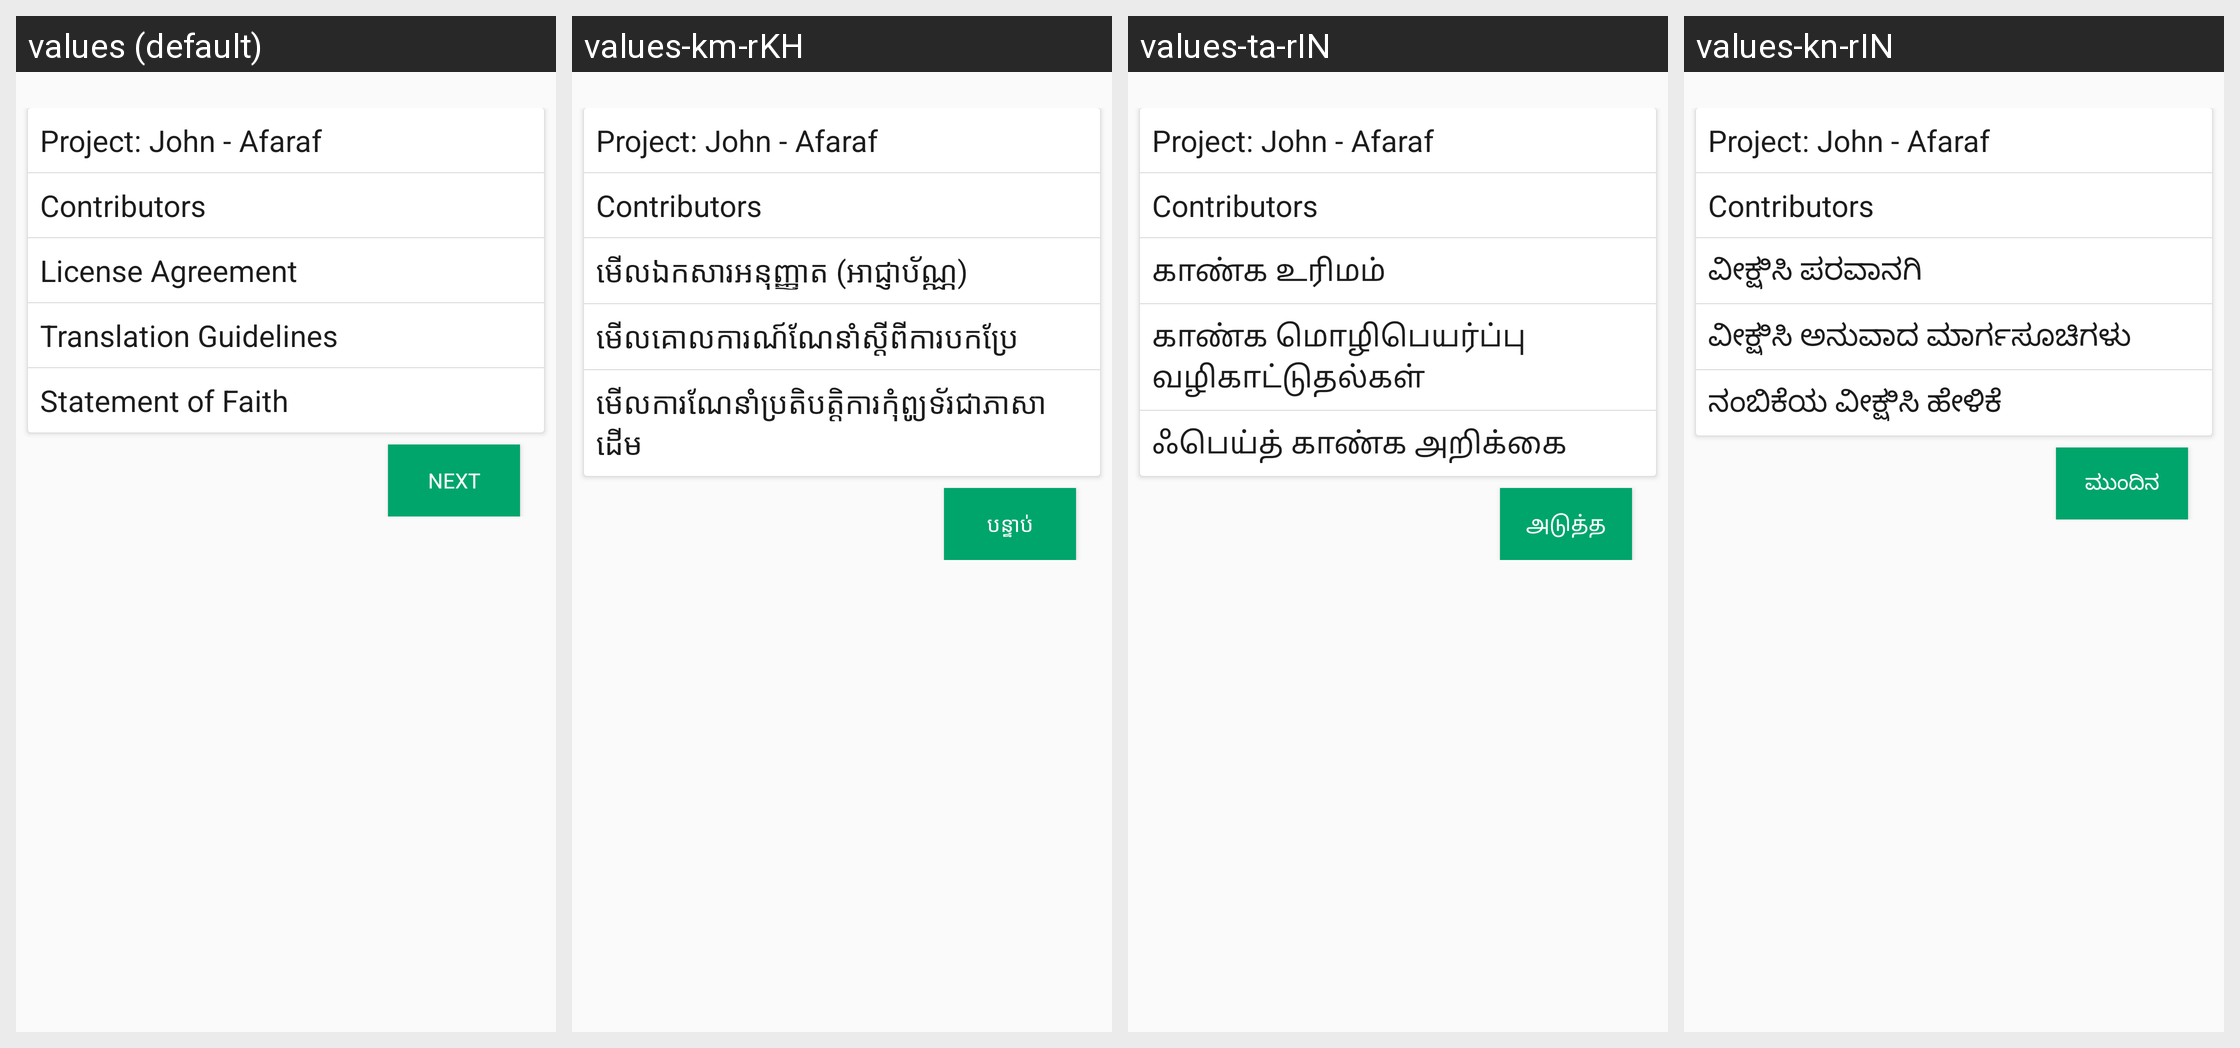

This grid shows one Android layout under several languages. Give, for every string resource on the screen, its name, the default text and each shown locale's text.
Android screen res/layout/fragment_publish_review.xml rendered under 4 locales, left to right: values (default), values-km-rKH, values-ta-rIN, values-kn-rIN. Device: Nexus 5 (rendered at 1080×1920; each locale shown at half size, 540×960, under a caption strip naming it); theme AppTheme.
Other locales in the repository, not shown: values-am-rET, values-ar-rSA, values-as-rIN, values-bn-rBD, values-dz-rBT, values-es-rES, values-es-rUS, values-fa-rAF, values-fa-rIR, values-fr-rFR, values-gu-rIN, values-ha-rHG, values-hi-rIN, values-in-rID, values-ja-rJP, values-ml-rIN, values-mn-rMN, values-mr-rIN, values-my-rMM, values-ne-rNP, values-nl-rNL, values-or-rIN, values-pa-rIN, values-ps-rAF, values-pt-rPT, values-ru-rRU, values-sw-rKE, values-te-rIN, values-th-rTH, values-tl-rPH, values-tr-rTR, values-ur-rPK, values-vi-rVN, values-zh-rCN, values-zh-rTW.
Strings drawn on this screen, with the default value and each locale's value (text and hints the layout hard-codes, and strings that could not be matched under every locale, appear in the picture but are not listed):

contributors
  values: Contributors
  values-km-rKH: Contributors
  values-ta-rIN: Contributors
  values-kn-rIN: Contributors

view_license_agreement
  values: License Agreement
  values-km-rKH: មើលឯកសារអនុញ្ញាត (អាជ្ញាប័ណ្ណ)
  values-ta-rIN: காண்க உரிமம்
  values-kn-rIN: ವೀಕ್ಷಿಸಿ ಪರವಾನಗಿ

view_translation_guidelines
  values: Translation Guidelines
  values-km-rKH: មើលគោលការណ៍ណែនាំស្ដីពីការបកប្រែ
  values-ta-rIN: காண்க மொழிபெயர்ப்பு வழிகாட்டுதல்கள்
  values-kn-rIN: ವೀಕ್ಷಿಸಿ ಅನುವಾದ ಮಾರ್ಗಸೂಚಿಗಳು

view_statement_of_faith
  values: Statement of Faith
  values-km-rKH: មើលការណែនាំប្រតិបត្តិការកុំព្យូទ័រជាភាសាដើម
  values-ta-rIN: ஃபெய்த் காண்க அறிக்கை
  values-kn-rIN: ನಂಬಿಕೆಯ ವೀಕ್ಷಿಸಿ ಹೇಳಿಕೆ

next
  values: Next
  values-km-rKH: បន្ទាប់
  values-ta-rIN: அடுத்த
  values-kn-rIN: ಮುಂದಿನ
